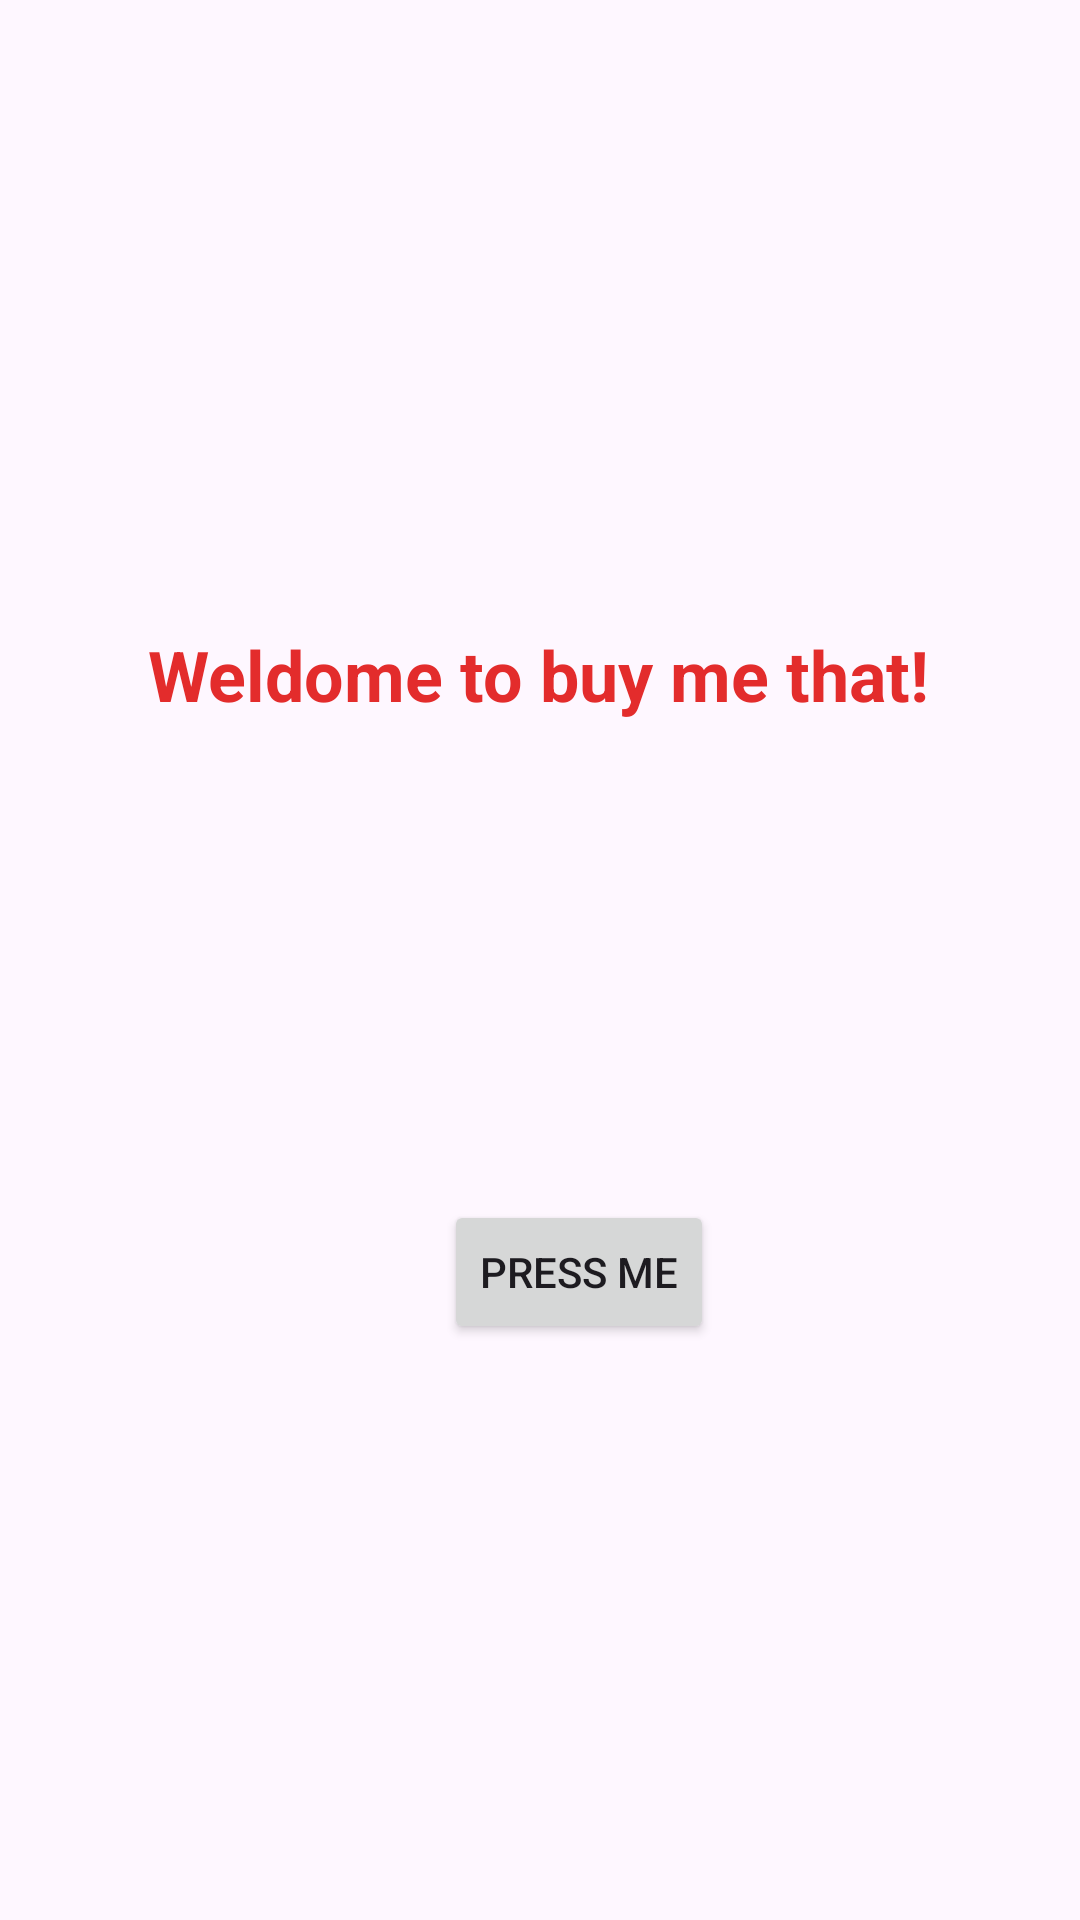

Layout XML and referenced resources for this Android screen:
<!-- AndroidManifest.xml: application theme Theme.GODDAMIT -->
<!-- res/layout/activity_main.xml -->
<?xml version="1.0" encoding="utf-8"?>
<androidx.constraintlayout.widget.ConstraintLayout xmlns:android="http://schemas.android.com/apk/res/android"
    xmlns:app="http://schemas.android.com/apk/res-auto"
    xmlns:tools="http://schemas.android.com/tools"
    android:layout_width="match_parent"
    android:layout_height="match_parent"
    android:background="@drawable/bkg"
    tools:context=".MainActivity">

    <TextView
        android:layout_width="wrap_content"
        android:layout_height="wrap_content"
        android:foregroundTint="#E32C2C"
        android:text="Weldome to buy me that!"
        app:layout_constraintBottom_toBottomOf="parent"
        app:layout_constraintEnd_toEndOf="parent"
        android:textSize="70px"
        android:textStyle="bold"
        android:textColor="#E32C2C"
        app:layout_constraintHorizontal_bias="0.498"
        app:layout_constraintStart_toStartOf="parent"
        app:layout_constraintTop_toTopOf="parent"
        app:layout_constraintVertical_bias="0.344" />

    <Button
        android:id="@+id/button"
        android:layout_width="wrap_content"
        android:layout_height="wrap_content"
        android:layout_marginStart="148dp"
        android:layout_marginTop="400dp"
        android:text="Press Me"
        app:layout_constraintStart_toStartOf="parent"
        app:layout_constraintTop_toTopOf="parent" />

</androidx.constraintlayout.widget.ConstraintLayout>
<!-- resources referenced by this layout -->
<resources>
  <style name="Theme.GODDAMIT" parent="Base.Theme.GODDAMIT" />
  <style name="Base.Theme.GODDAMIT" parent="Theme.Material3.DayNight.NoActionBar">
          
          
      </style>
</resources>
